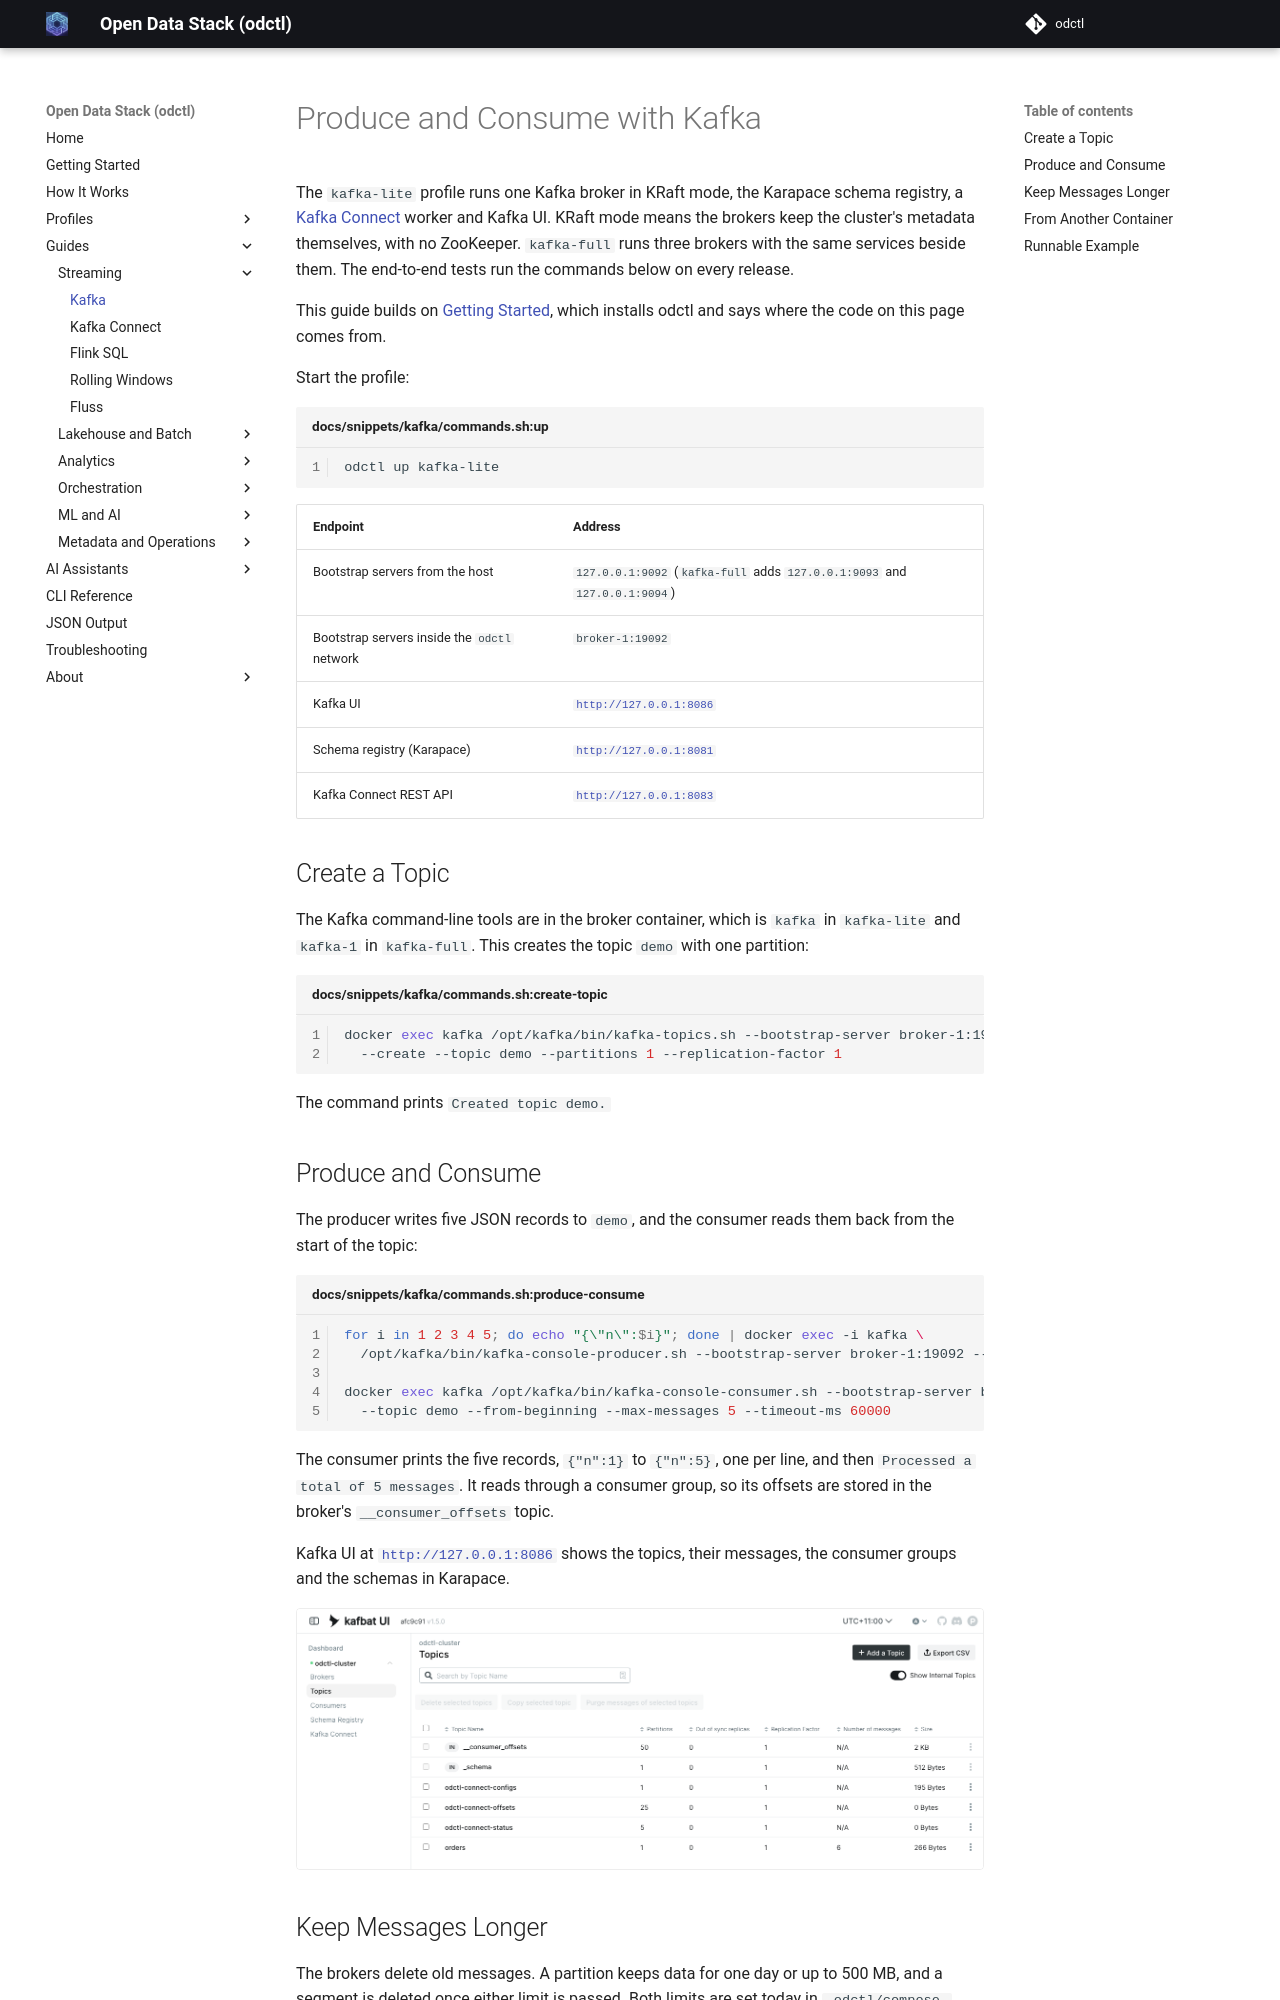

repository: jaehyeon-kim/odctl · page: 1.10/guides/kafka/index.html · generator: mkdocs

# Produce and Consume with Kafka

The `kafka-lite` profile runs one Kafka broker in KRaft mode, the Karapace schema registry, a [Kafka Connect](kafka-connect.md) worker and Kafka UI. KRaft mode means the brokers keep the cluster's metadata themselves, with no ZooKeeper. `kafka-full` runs three brokers with the same services beside them. The end-to-end tests run the commands below on every release.

This guide builds on [Getting Started](../getting-started.md), which installs odctl and says where the code on this page comes from.

Start the profile:

```bash title="docs/snippets/kafka/commands.sh:up"
odctl up kafka-lite
```

| Endpoint | Address |
| --- | --- |
| Bootstrap servers from the host | `127.0.0.1:9092` (`kafka-full` adds `127.0.0.1:9093` and `127.0.0.1:9094`) |
| Bootstrap servers inside the `odctl` network | `broker-1:19092` |
| Kafka UI | `http://127.0.0.1:8086` |
| Schema registry (Karapace) | `http://127.0.0.1:8081` |
| Kafka Connect REST API | `http://127.0.0.1:8083` |

## Create a Topic

The Kafka command-line tools are in the broker container, which is `kafka` in `kafka-lite` and `kafka-1` in `kafka-full`. This creates the topic `demo` with one partition:

```bash title="docs/snippets/kafka/commands.sh:create-topic"
docker exec kafka /opt/kafka/bin/kafka-topics.sh --bootstrap-server broker-1:19092 \
  --create --topic demo --partitions 1 --replication-factor 1
```

The command prints `Created topic demo.`

## Produce and Consume

The producer writes five JSON records to `demo`, and the consumer reads them back from the start of the topic:

```bash title="docs/snippets/kafka/commands.sh:produce-consume"
for i in 1 2 3 4 5; do echo "{\"n\":$i}"; done | docker exec -i kafka \
  /opt/kafka/bin/kafka-console-producer.sh --bootstrap-server broker-1:19092 --topic demo

docker exec kafka /opt/kafka/bin/kafka-console-consumer.sh --bootstrap-server broker-1:19092 \
  --topic demo --from-beginning --max-messages 5 --timeout-ms 60000
```

The consumer prints the five records, `{"n":1}` to `{"n":5}`, one per line, and then `Processed a total of 5 messages`. It reads through a consumer group, so its offsets are stored in the broker's `__consumer_offsets` topic.

Kafka UI at `http://127.0.0.1:8086` shows the topics, their messages, the consumer groups and the schemas in Karapace.

![Kafka UI listing the topics of odctl-cluster](../images/kafka-ui.png){ .screenshot }
